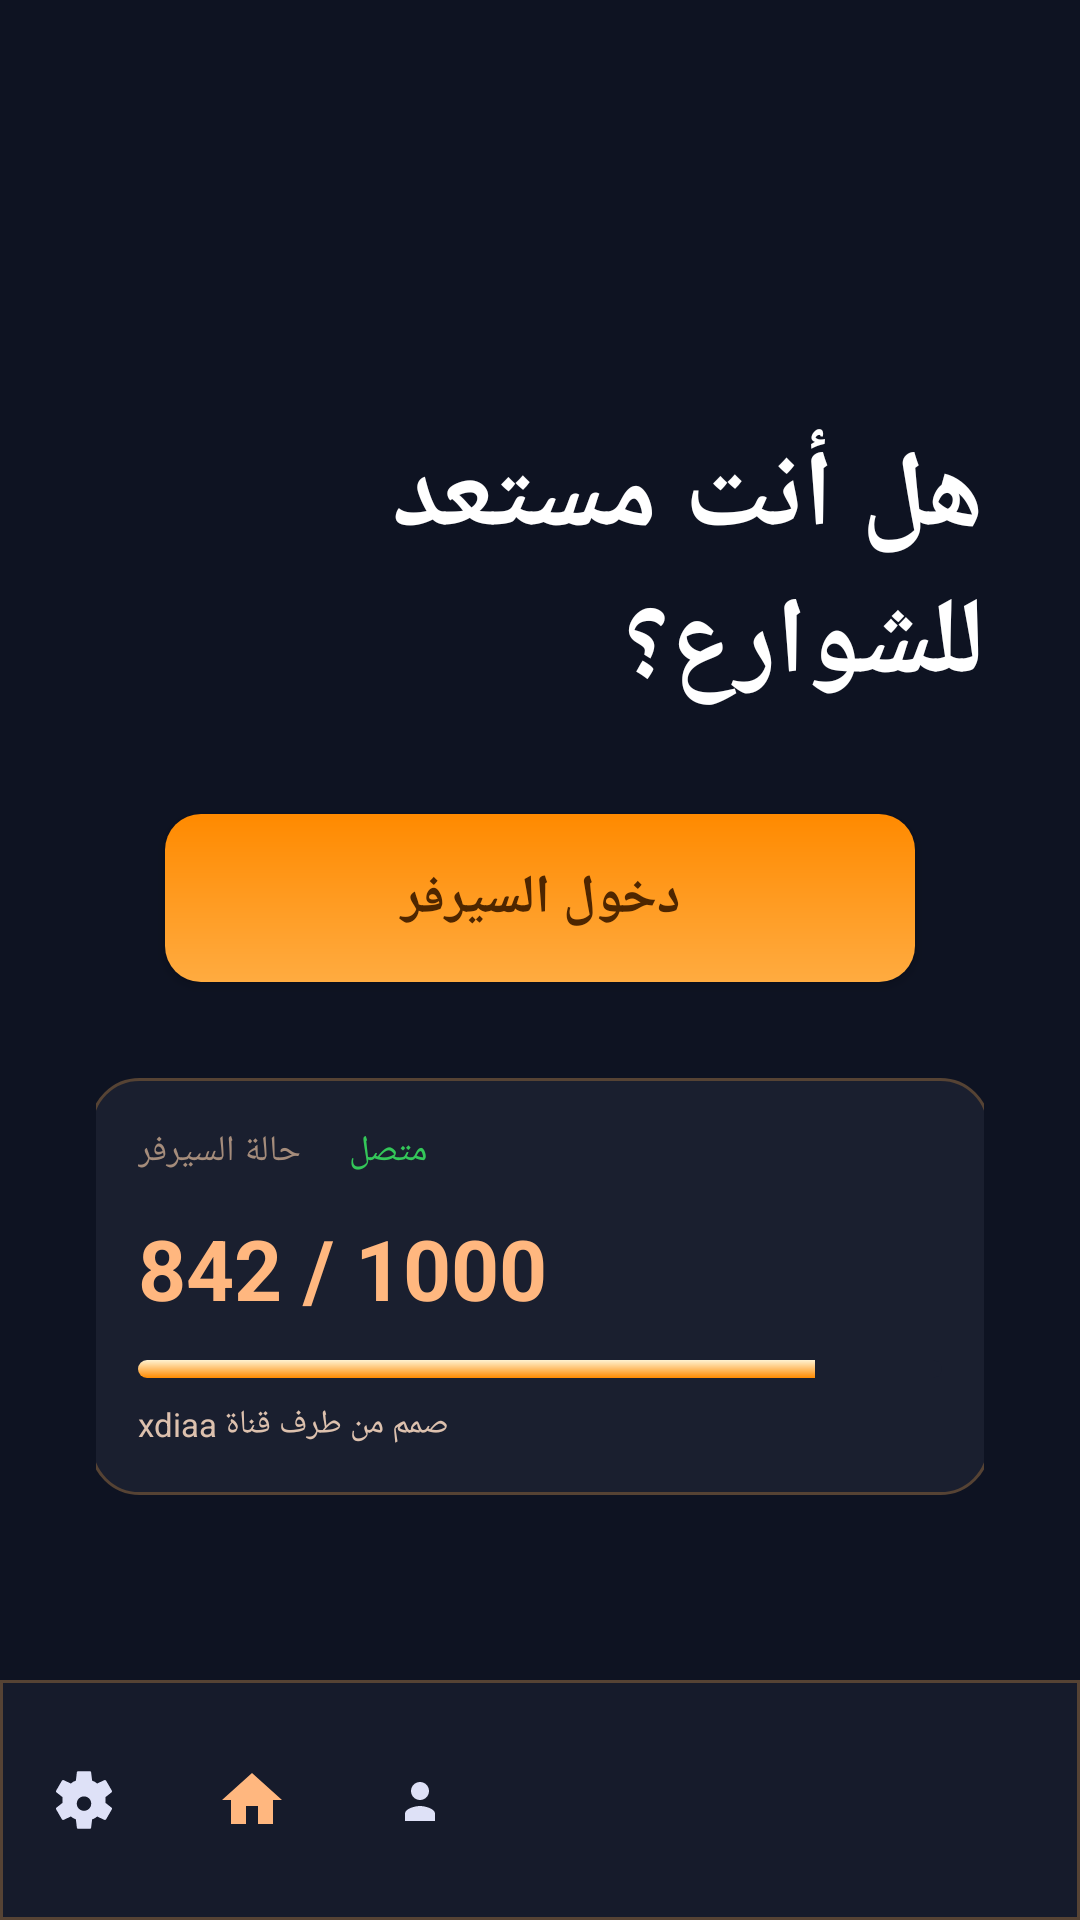

Reconstruct the res/layout file that produces this screen, plus the resources it refers to.
<!-- AndroidManifest.xml: application theme Theme.ArizonRP -->
<!-- res/layout/activity_home.xml -->
<?xml version="1.0" encoding="utf-8"?>
<FrameLayout xmlns:android="http://schemas.android.com/apk/res/android"
    android:layout_width="match_parent"
    android:layout_height="match_parent"
    android:background="@color/background">
    <LinearLayout
        android:layout_width="match_parent"
        android:layout_height="match_parent"
        android:gravity="center_horizontal|center_vertical"
        android:orientation="vertical"
        android:paddingHorizontal="32dp">
        <TextView
            android:layout_width="wrap_content"
            android:layout_height="wrap_content"
            android:text="@string/welcome"
            android:textColor="@color/white"
            android:textSize="36sp"
            android:textStyle="bold" />
        <Button
            android:id="@+id/enterServerBtn"
            android:layout_width="250dp"
            android:layout_height="56dp"
            android:layout_marginTop="32dp"
            android:background="@drawable/button_primary"
            android:text="@string/enter_server"
            android:textColor="@color/on_primary"
            android:textSize="18sp"
            android:textStyle="bold" />
        <FrameLayout
            android:layout_width="300dp"
            android:layout_height="wrap_content"
            android:layout_marginTop="32dp"
            android:background="@drawable/card_bg"
            android:padding="16dp">
            <LinearLayout
                android:layout_width="match_parent"
                android:layout_height="wrap_content"
                android:orientation="vertical">
                <LinearLayout
                    android:layout_width="match_parent"
                    android:layout_height="wrap_content"
                    android:gravity="space_between"
                    android:orientation="horizontal">
                    <TextView
                        android:layout_width="wrap_content"
                        android:layout_height="wrap_content"
                        android:text="@string/server_status"
                        android:textColor="@color/outline"
                        android:textSize="12sp" />
                    <LinearLayout
                        android:layout_width="wrap_content"
                        android:layout_height="wrap_content"
                        android:gravity="center_vertical"
                        android:orientation="horizontal">
                        <View
                            android:layout_width="8dp"
                            android:layout_height="8dp"
                            android:background="@drawable/circle_green" />
                        <TextView
                            android:layout_width="wrap_content"
                            android:layout_height="wrap_content"
                            android:layout_marginStart="8dp"
                            android:text="@string/connected"
                            android:textColor="@color/green"
                            android:textSize="12sp" />
                    </LinearLayout>
                </LinearLayout>
                <TextView
                    android:layout_width="wrap_content"
                    android:layout_height="wrap_content"
                    android:layout_marginTop="12dp"
                    android:text="842 / 1000"
                    android:textColor="@color/primary"
                    android:textSize="28sp"
                    android:textStyle="bold" />
                <ProgressBar
                    style="@style/Widget.AppCompat.ProgressBar.Horizontal"
                    android:layout_width="match_parent"
                    android:layout_height="6dp"
                    android:layout_marginTop="12dp"
                    android:max="1000"
                    android:progress="842"
                    android:progressDrawable="@drawable/progress_drawable" />
                <TextView
                    android:layout_width="wrap_content"
                    android:layout_height="wrap_content"
                    android:layout_marginTop="8dp"
                    android:text="@string/designed_by"
                    android:textColor="@color/on_surface_variant"
                    android:textSize="11sp" />
            </LinearLayout>
        </FrameLayout>
    </LinearLayout>
    <LinearLayout
        android:layout_width="match_parent"
        android:layout_height="80dp"
        android:layout_gravity="bottom"
        android:background="@drawable/nav_background"
        android:gravity="center_vertical|space_around"
        android:orientation="horizontal"
        android:paddingVertical="12dp">
        <ImageButton
            android:id="@+id/settingsNav"
            android:layout_width="56dp"
            android:layout_height="56dp"
            android:background="?attr/selectableItemBackground"
            android:contentDescription="@string/settings"
            android:scaleType="centerInside"
            android:src="@drawable/ic_settings" />
        <ImageButton
            android:layout_width="56dp"
            android:layout_height="56dp"
            android:background="?attr/selectableItemBackground"
            android:contentDescription="@string/home"
            android:scaleType="centerInside"
            android:src="@drawable/ic_home_filled" />
        <ImageButton
            android:id="@+id/profileNav"
            android:layout_width="56dp"
            android:layout_height="56dp"
            android:background="?attr/selectableItemBackground"
            android:contentDescription="@string/my_account"
            android:scaleType="centerInside"
            android:src="@drawable/ic_person" />
    </LinearLayout>
</FrameLayout>
<!-- resources referenced by this layout -->
<resources>
  <color name="background">#0e1322</color>
  <color name="green">#34c759</color>
  <color name="on_primary">#4e2600</color>
  <color name="on_surface_variant">#ddc1ae</color>
  <color name="outline">#a58c7b</color>
  <color name="primary">#ffb77f</color>
  <color name="white">#ffffff</color>
  <!-- drawable button_primary (drawable) -->
  <?xml version="1.0" encoding="utf-8"?>
  <shape xmlns:android="http://schemas.android.com/apk/res/android"
      android:shape="rectangle">
      <gradient
          android:angle="90"
          android:endColor="#ff8a00"
          android:startColor="#ffab40" />
      <corners android:radius="12dp" />
  </shape>
  <!-- drawable card_bg (drawable) -->
  <?xml version="1.0" encoding="utf-8"?>
  <shape xmlns:android="http://schemas.android.com/apk/res/android"
      android:shape="rectangle">
      <solid android:color="#1a1f2f" />
      <stroke
          android:color="#564334"
          android:width="1dp" />
      <corners android:radius="16dp" />
  </shape>
  <!-- drawable ic_home_filled (drawable) -->
  <?xml version="1.0" encoding="utf-8"?>
  <vector xmlns:android="http://schemas.android.com/apk/res/android"
      android:width="24dp"
      android:height="24dp"
      android:viewportWidth="24"
      android:viewportHeight="24">
      <path
          android:fillColor="#ffb77f"
          android:pathData="M10,20V14H14V20H19V12H22L12,3L2,12H5V20Z" />
  </vector>
  <!-- drawable ic_person (drawable) -->
  <?xml version="1.0" encoding="utf-8"?>
  <vector xmlns:android="http://schemas.android.com/apk/res/android"
      android:width="24dp"
      android:height="24dp"
      android:viewportWidth="24"
      android:viewportHeight="24">
      <path
          android:fillColor="#dee1f7"
          android:pathData="M12,12C13.66,12 15,10.66 15,9C15,7.34 13.66,6 12,6C10.34,6 9,7.34 9,9C9,10.66 10.34,12 12,12ZM12,14C10.34,14 7,14.9 7,16.5V19H17V16.5C17,14.9 13.66,14 12,14Z" />
  </vector>
  <!-- drawable nav_background (drawable) -->
  <?xml version="1.0" encoding="utf-8"?>
  <shape xmlns:android="http://schemas.android.com/apk/res/android"
      android:shape="rectangle">
      <solid android:color="#161b2b" />
      <stroke
          android:color="#564334"
          android:width="1dp" />
  </shape>
  <!-- drawable progress_drawable (drawable) -->
  <?xml version="1.0" encoding="utf-8"?>
  <layer-list xmlns:android="http://schemas.android.com/apk/res/android">
      <item android:id="@android:id/background">
          <shape>
              <solid android:color="#1a1f2f" />
              <corners android:radius="3dp" />
          </shape>
      </item>
      <item android:id="@android:id/progress">
          <clip>
              <shape>
                  <gradient
                      android:angle="90"
                      android:endColor="#fff3d2"
                      android:startColor="#ff8a00" />
                  <corners android:radius="3dp" />
              </shape>
          </clip>
      </item>
  </layer-list>
  <string name="connected">متصل</string>
  <string name="designed_by">صمم من طرف قناة xdiaa</string>
  <string name="enter_server">دخول السيرفر</string>
  <string name="home">الرئيسية</string>
  <string name="my_account">حسابي</string>
  <string name="server_status">حالة السيرفر</string>
  <string name="settings">الإعدادات</string>
  <string name="welcome">هل أنت مستعد للشوارع؟</string>
  <style name="Theme.ArizonRP" parent="Theme.MaterialComponents.NoActionBar">
          <item name="colorPrimary">@color/primary</item>
          <item name="colorPrimaryVariant">@color/primary_container</item>
          <item name="android:colorBackground">@color/background</item>
          <item name="android:statusBarColor">@color/background</item>
          <item name="android:navigationBarColor">@color/background</item>
          <item name="android:windowLightStatusBar">false</item>
      </style>
  <color name="primary_container">#ff8a00</color>
</resources>
